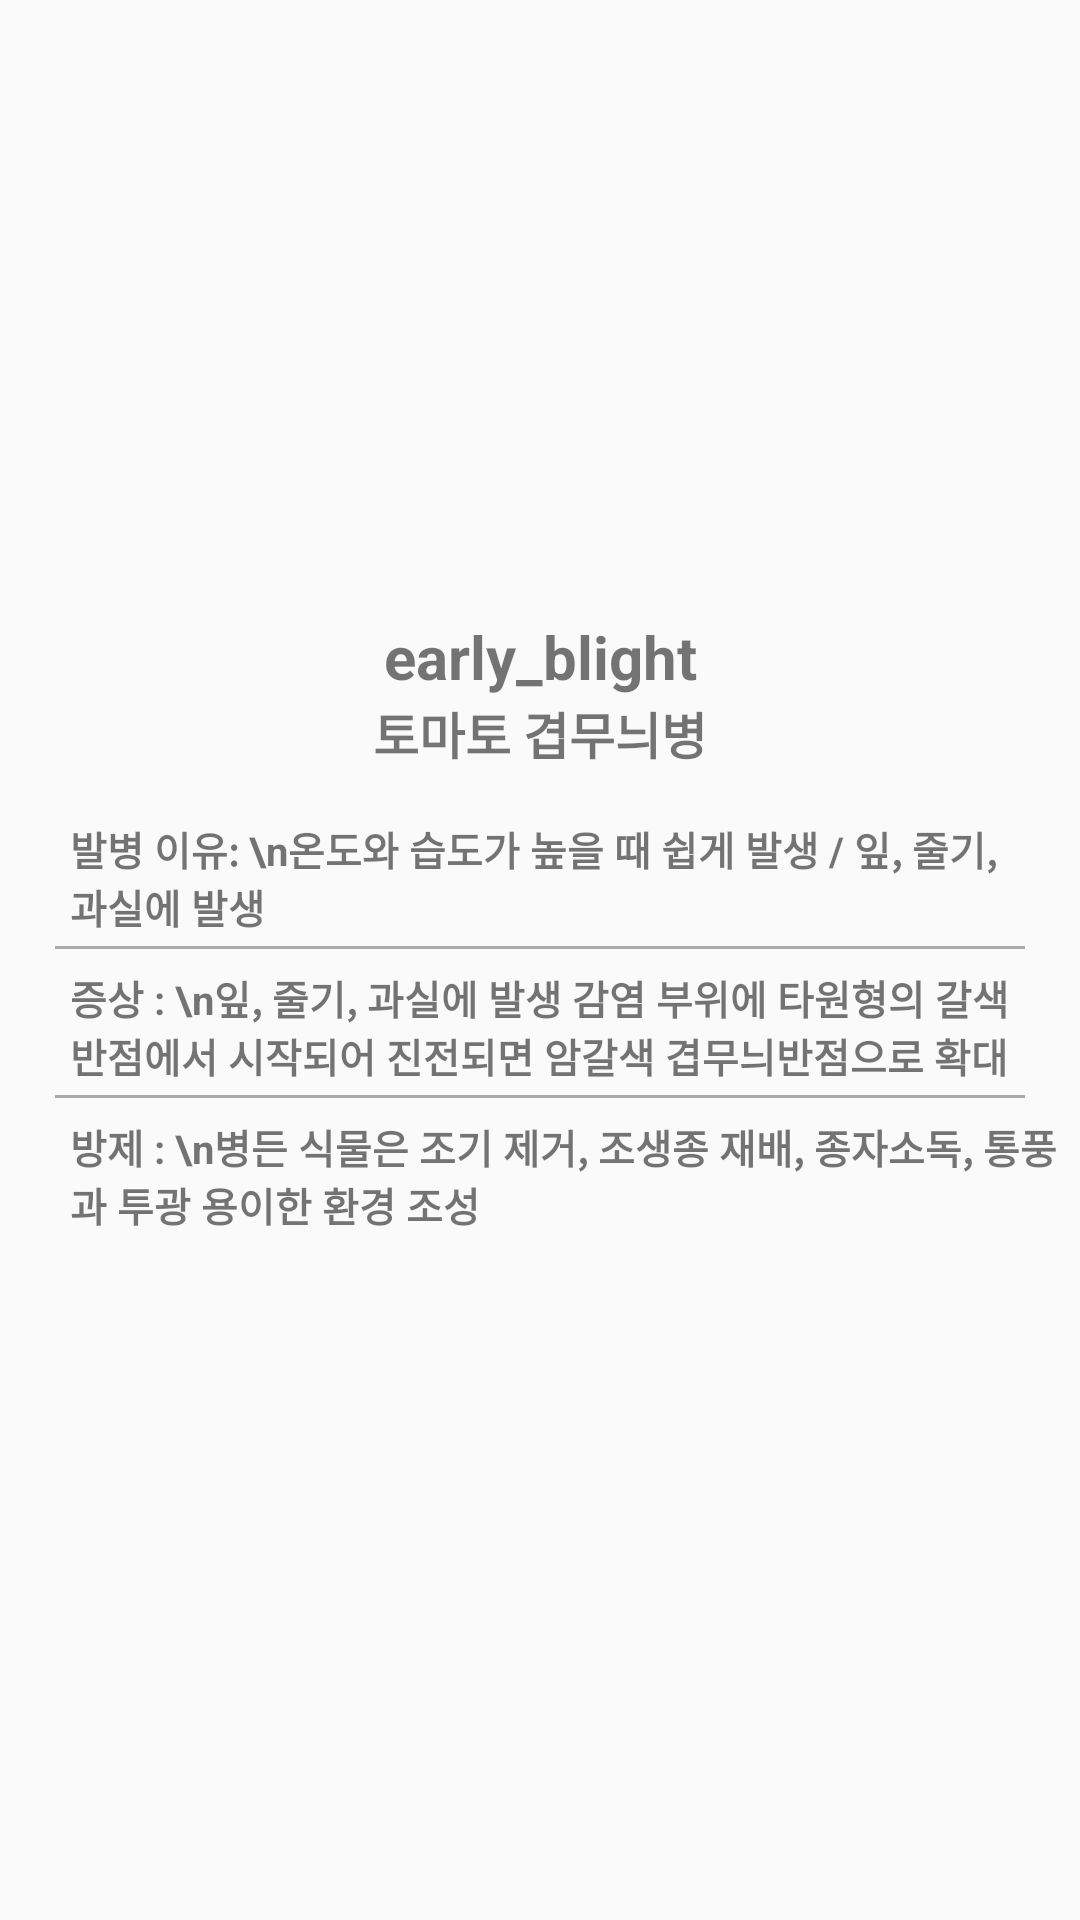

Layout XML and referenced resources for this Android screen:
<!-- AndroidManifest.xml: application theme Theme.Plants_pro -->
<!-- res/layout/fragment_early_blight.xml -->
<?xml version="1.0" encoding="utf-8"?>
<LinearLayout xmlns:android="http://schemas.android.com/apk/res/android"
    xmlns:tools="http://schemas.android.com/tools"
    android:layout_width="match_parent"
    android:layout_height="match_parent"
    tools:context=".EarlyBlight"
    android:orientation="vertical">

    
    <ImageView
        android:layout_marginTop="60px"
        android:layout_marginBottom="6px"
        android:layout_gravity="center"
        android:layout_width="550px"
        android:layout_height="550px"
        android:src="@drawable/early_blight"/>
    <TextView
        android:gravity="center"
        android:textStyle="bold"
        android:textSize="60px"
        android:layout_width="match_parent"
        android:layout_height="wrap_content"
        android:text="early_blight" />
    <TextView
        android:layout_marginBottom="50px"
        android:gravity="center"
        android:textStyle="bold"
        android:textSize="50px"
        android:layout_width="match_parent"
        android:layout_height="wrap_content"
        android:text="토마토 겹무늬병" />


    <TextView
        android:layout_marginBottom="10px"
        android:layout_width="950px"
        android:layout_height="wrap_content"
        android:layout_marginLeft="70px"
        android:text="발병 이유: \n온도와 습도가 높을 때 쉽게 발생 / 잎, 줄기, 과실에 발생"
        android:textSize="40px"
        android:textStyle="bold" />
    <View
        android:layout_marginBottom="20px"
        android:layout_gravity="center"
        android:layout_width="970px"
        android:layout_height="3px"
        android:background="#AAAAAA"/>
    <TextView
        android:layout_marginBottom="10px"
        android:layout_width="950px"
        android:layout_height="wrap_content"
        android:layout_marginLeft="70px"
        android:text="증상 : \n잎, 줄기, 과실에 발생 감염 부위에 타원형의 갈색반점에서 시작되어 진전되면 암갈색 겹무늬반점으로 확대"
        android:textSize="40px"
        android:textStyle="bold" />

    <View
        android:layout_marginBottom="20px"
        android:layout_gravity="center"
        android:layout_width="970px"
        android:layout_height="3px"
        android:background="#AAAAAA"/>

    <TextView
        android:layout_width="338dp"
        android:layout_height="wrap_content"
        android:layout_marginLeft="70px"
        android:layout_marginBottom="10px"
        android:text="방제 : \n병든 식물은 조기 제거, 조생종 재배, 종자소독, 통풍과 투광 용이한 환경 조성"
        android:textSize="40px"
        android:textStyle="bold" />

    <TextView
        android:layout_width="match_parent"
        android:layout_height="wrap_content"
        android:id="@+id/text"/>

</LinearLayout>
<!-- resources referenced by this layout -->
<resources>
  <style name="Theme.Plants_pro" parent="Theme.AppCompat.Light.NoActionBar">
          
          <item name="colorPrimary">#429F6B</item>
          <item name="colorPrimaryVariant">#429F6B</item>
          <item name="colorOnPrimary">@color/white</item>
          
          <item name="colorSecondary">@color/teal_200</item>
          <item name="colorSecondaryVariant">@color/teal_700</item>
          <item name="colorOnSecondary">@color/black</item>
          <item name="windowNoTitle">true</item>
          
          <item name="android:statusBarColor" tools:targetApi="l">?attr/colorPrimaryVariant</item>
          
      </style>
  <!-- not gathered from this repository: default colours our renderer supplied (Android Studio template values) -->
  <color name="teal_200">#FF03DAC5</color>
  <color name="teal_700">#FF018786</color>
  <color name="black">#FF000000</color>
  <color name="white">#FFFFFFFF</color>
</resources>
